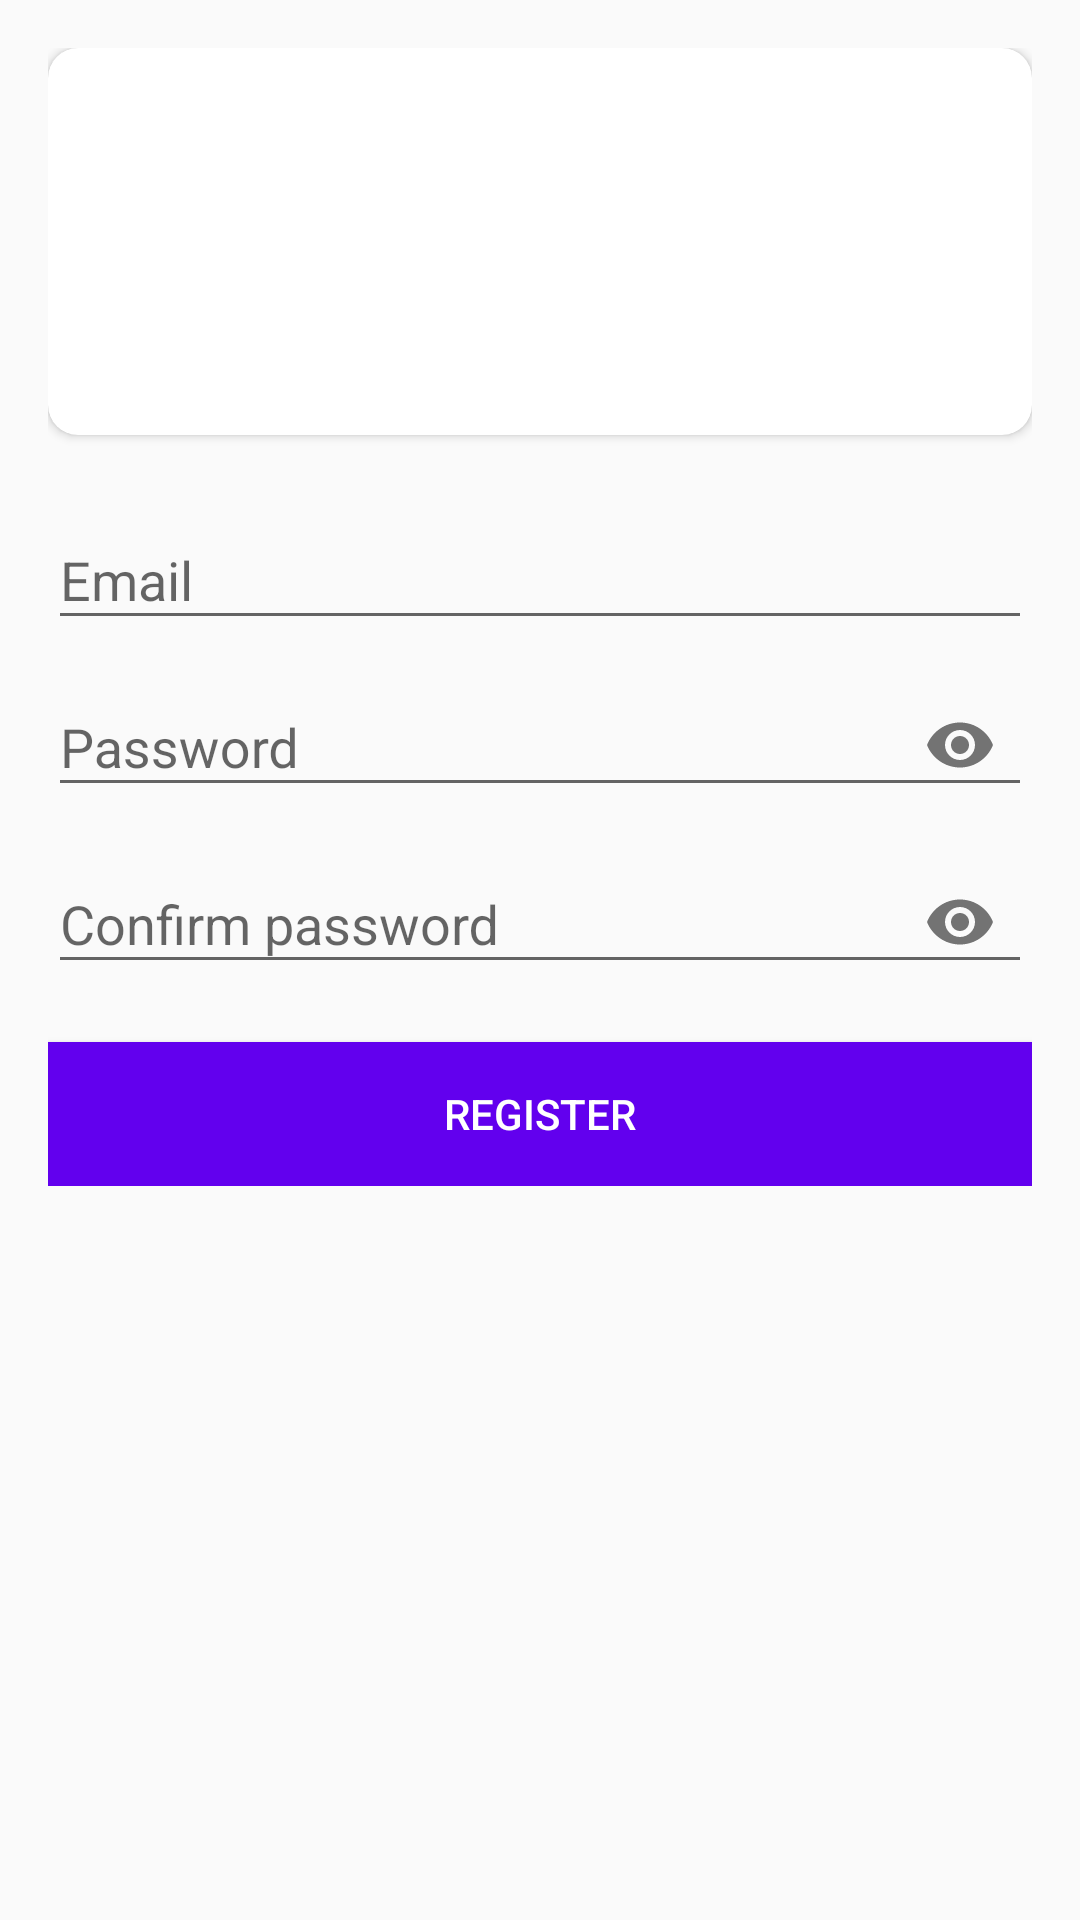

Android layout source for this screen:
<!-- AndroidManifest.xml: application theme AppTheme -->
<!-- res/layout/activity_register.xml -->
<?xml version="1.0" encoding="utf-8"?>
<FrameLayout xmlns:android="http://schemas.android.com/apk/res/android"
    xmlns:app="http://schemas.android.com/apk/res-auto"
    xmlns:tools="http://schemas.android.com/tools"
    android:layout_width="match_parent"
    android:layout_height="match_parent">

    <ProgressBar
        android:id="@+id/register_pb"
        android:visibility="gone"
        android:layout_gravity="center"
        android:layout_width="wrap_content"
        android:layout_height="wrap_content" />

    <ScrollView
        android:layout_width="match_parent"
        android:layout_height="wrap_content">

        <LinearLayout
            android:id="@+id/register_view"
            android:layout_width="match_parent"
            android:layout_height="wrap_content"
            android:orientation="vertical"
            android:padding="16dp"
            tools:context="com.compunetlimited.ogan.ebsu.RegisterActivity">

            <android.support.v7.widget.CardView
                android:layout_width="match_parent"
                android:layout_height="wrap_content"
                app:cardCornerRadius="10dp">

                <LinearLayout
                    android:layout_width="match_parent"
                    android:layout_height="wrap_content"
                    android:orientation="vertical">

                    <TextView
                        android:id="@+id/reg_userId_tv"
                        android:layout_width="match_parent"
                        android:layout_height="wrap_content"
                        android:layout_margin="8dp"
                        android:textSize="20sp" />

                    <TextView
                        android:id="@+id/reg_fullName_tv"
                        android:layout_width="match_parent"
                        android:layout_height="wrap_content"
                        android:layout_margin="8dp"
                        android:textSize="20sp" />

                    <TextView
                        android:id="@+id/reg_department_tv"
                        android:layout_width="match_parent"
                        android:layout_height="wrap_content"
                        android:layout_margin="8dp"
                        android:textSize="20sp" />
                </LinearLayout>
            </android.support.v7.widget.CardView>

            <android.support.design.widget.TextInputLayout
                android:layout_width="match_parent"
                android:layout_height="wrap_content"
                android:layout_marginTop="16dp">

                <android.support.design.widget.TextInputEditText
                    android:id="@+id/et_reg_email"
                    android:layout_width="match_parent"
                    android:layout_height="wrap_content"
                    android:hint="@string/email"
                    android:inputType="textEmailAddress"
                    android:maxLines="1" />
            </android.support.design.widget.TextInputLayout>

            <android.support.design.widget.TextInputLayout
                android:layout_width="match_parent"
                android:layout_height="wrap_content"
                app:passwordToggleEnabled="true">

                <android.support.design.widget.TextInputEditText
                    android:id="@+id/et_reg_password"
                    android:layout_width="match_parent"
                    android:layout_height="wrap_content"
                    android:hint="@string/password"
                    android:inputType="textPassword"
                    android:maxLines="1" />
            </android.support.design.widget.TextInputLayout>

            <android.support.design.widget.TextInputLayout
                android:layout_width="match_parent"
                android:layout_height="wrap_content"
                app:passwordToggleEnabled="true">

                <android.support.design.widget.TextInputEditText
                    android:id="@+id/et_reg_confirm_password"
                    android:layout_width="match_parent"
                    android:layout_height="wrap_content"
                    android:hint="@string/confirm_password"
                    android:inputType="textPassword"
                    android:maxLines="1" />
            </android.support.design.widget.TextInputLayout>

            <Button
                android:id="@+id/register_btn"
                style="@style/button_style"
                android:layout_width="match_parent"
                android:layout_height="wrap_content"
                android:text="@string/register" />
        </LinearLayout>
    </ScrollView>
</FrameLayout>
<!-- resources referenced by this layout -->
<resources>
  <string name="confirm_password">Confirm password</string>
  <string name="email">Email</string>
  <string name="password">Password</string>
  <string name="register">Register</string>
  <style name="button_style">
          <item name="android:layout_marginTop">16dp</item>
          <item name="android:textColor">@android:color/white</item>
          <item name="android:background">@color/colorPrimary</item>
      </style>
  <style name="AppTheme" parent="Theme.AppCompat.Light.DarkActionBar">
          
          <item name="colorPrimary">@color/colorPrimary</item>
          <item name="colorPrimaryDark">@color/colorPrimaryDark</item>
          <item name="colorAccent">@color/colorAccent</item>
      </style>
  <!-- not gathered from this repository: default colours our renderer supplied (Android Studio template values) -->
  <color name="colorPrimary">#FF6200EE</color>
  <color name="colorPrimaryDark">#FF3700B3</color>
  <color name="colorAccent">#FF03DAC5</color>
</resources>
